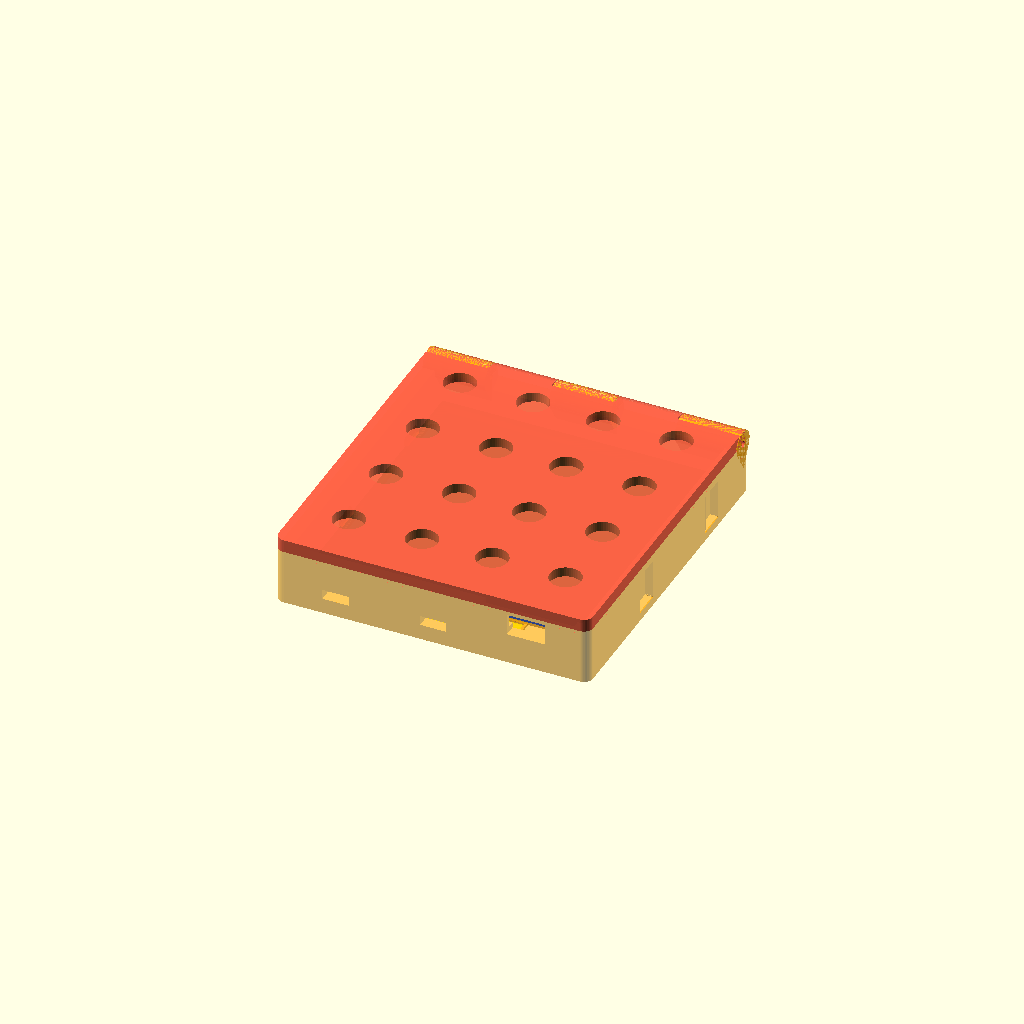
Cell 1: the model at its default parameters.
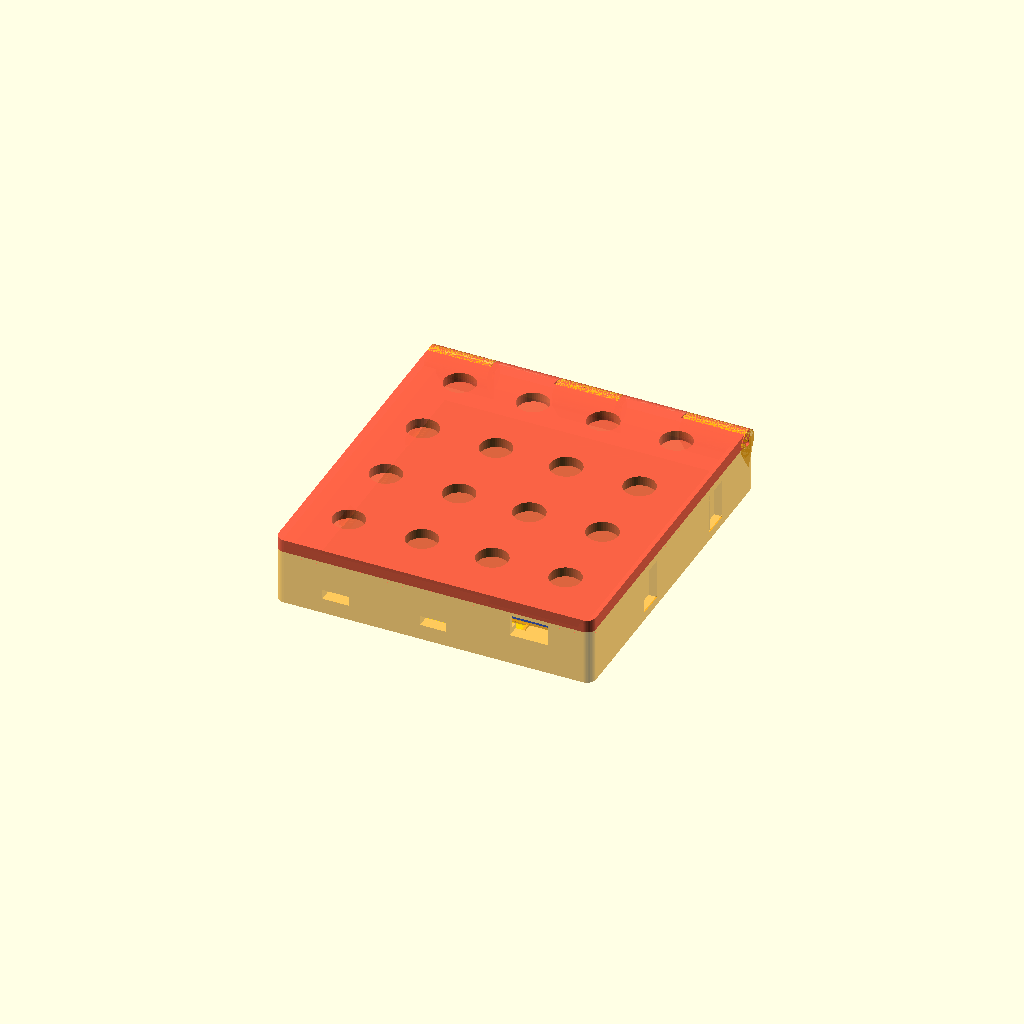
Cell 2: the same model with clr = 1.
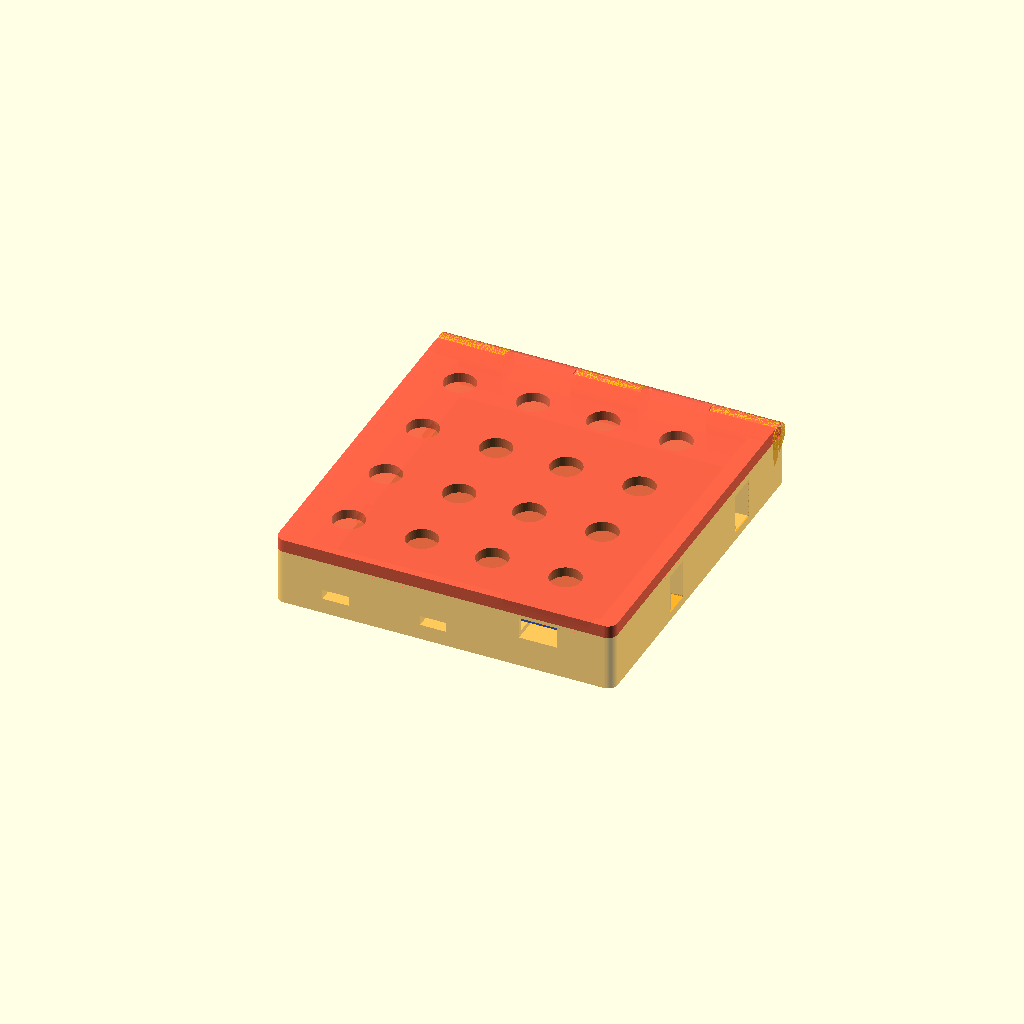
Cell 3 — wall set to 8, the other parameters unchanged.
One fixed orthographic camera (rotation 55°, 0°, 25°; colour scheme Cornfield) for every cell.
OpenSCAD source file hardware/case-v2/roomdisplay_case_v2.scad:
// ============================================================
//  roomdisplay 2.0 케이스 — WeAct 4.2" 3색 e-paper + FireBeetle 2 ESP32-C5-U + LiPo
//  좌표: X=가로, Y=세로(아래가 0), Z=깊이(앞면 0 → 문 쪽 +)
//
//  구성: 앞판(front)  — 표시 창, e-paper 스냅 탭, 안테나 칸, USB-C 구멍, 힌지 마디(짝수)
//        뒷판(cover)  — 자석 포켓, 보드 레일, 배터리 울타리, 스냅 훅, 힌지 마디(홀수)
//  힌지 핀: 1.75mm 필라멘트 토막(또는 펼친 클립)을 옆에서 끼움. 나사 없음.
//  잠금:   뒷판 스냅 훅 2개가 앞판 바닥벽 구멍에 걸림. 구멍으로 핀을 넣어 누르면 풀림.
//
//  [MEASURE] 표시는 실측해서 고칠 값. 1.0에서 실제 출력·장착이 확인된 전면부 치수는 그대로 이어받음.
// ============================================================

part = "assembly";   // "front" | "cover" | "assembly" | "open" | "exploded" | "print_front" | "print_cover"
open_angle = 100;    // "open" 미리보기의 뒷판 대비 앞판 열림 각도

// ---------- e-paper 모듈 (1.0과 동일) ----------
pcb_w   = 94.0;   pcb_h = 90.0;  pcb_t = 1.6;
panel_w = 91.0;   panel_h = 77.0; panel_t = 1.25;
tape_t  = 0.3;
panel_x = (pcb_w - panel_w) / 2;  panel_y = 2.0;
active_w = 84.8;  active_h = 63.6;
active_x = (panel_w - active_w) / 2;  active_y = 10.0;
win_margin = 0.6;

// ---------- 케이스 ----------
clr     = 0.5;    // 기판 둘레 여유
wall    = 4.0;    // 측벽
front_t = 1.6;    // 앞판 두께
chin_h  = 14.0;   // 표시부 아래 안테나 칸 높이 (e-paper 기판 뒤를 피해 안테나를 앞면에 붙이는 자리)
comp_d  = 13.5;   // e-paper 기판 뒷면 ~ 뒷판 안쪽면: 기판 뒤 부품 여유 3 + 배터리 두께 10 + 0.5
cover_t = 4.2;    // 뒷판 두께 (자석 3mm + 바닥 1.0 + 여유)

// ---------- 배터리 [MEASURE] ----------
bat_w = 50.0; bat_h = 70.0; bat_t = 10.0;   // 3500mAh 셀 실측값으로 교체 (가로 × 세로 × 두께)
bat_y = 22.0;                               // 뒷판에서 배터리 아래쪽 위치
fence_t = 1.6; fence_hgt = 5.0;

// ---------- 보드: FireBeetle 2 ESP32-C5-U (25.4 × 60) ----------
brd_w = 25.4; brd_h = 60.0; brd_t = 1.6;
brd_stand = 1.5;          // 보드 밑 받침 높이
rail_t = 1.6; rail_lip = 0.8;
usb_w = 12.5; usb_h = 7.0; // USB-C 구멍 (플러그 몸통까지 들어가게 넉넉히)
usb_skin = 1.6;           // USB 쪽 바닥벽 남은 두께 (플러그 삽입 깊이 확보)

// ---------- 안테나 (동봉 2.4GHz FPC) [MEASURE] ----------
ant_w = 45.0; ant_h = 12.0;   // FPC 안테나 크기에 맞춰 조정
ant_rim = 0.8; ant_rim_h = 0.8;

// ---------- 자석 ----------
mag_d = 10.0; mag_t = 3.0;            // 네오디뮴 Ø10 × 3
mag_cols = [16, 40, 63, 87];          // X 위치
mag_rows = [18, 44, 70, 96];          // Y 위치 (4 × 4 = 16개)

// ---------- 힌지 ----------
hr = 4.5;          // 힌지 마디 반지름
pin_d = 2.0;       // 1.75mm 필라멘트용 구멍
nseg = 5;          // 마디 수 (앞판 0,2,4 / 뒷판 1,3)
hgap = 0.5;        // 마디 사이 틈
hclr = 0.5;        // 회전 여유

// ---------- 스냅 훅 (뒷판 → 앞판 바닥벽) ----------
hook_x = [20, 52];    // 훅 X 중심
hook_w = 8.0; hook_t = 1.6; hook_L = 13.0; barb = 1.2; barb_len = 2.6;

// ---------- e-paper 스냅 탭 (앞판 좌우 옆벽) ----------
tab_w = 8.0; tab_t = 1.6; tab_gap = 0.6; tab_bump = 1.3;

$fn = 48;

// ---------- 파생 치수 ----------
in_w = pcb_w + 2*clr;
in_h = pcb_h + 2*clr + chin_h;
W = in_w + 2*wall;
H = in_h + 2*wall;
stack = panel_t + tape_t;
D = front_t + stack + pcb_t + comp_d;    // 앞판 깊이(뒷판 안쪽면까지)
ox = wall + clr;                        // e-paper 기판 좌하단
oy = wall + chin_h + clr;
pcb_back = front_t + stack + pcb_t;      // e-paper 기판 뒷면 z
ya = H - hr;                            // 힌지 축 y
za = D + cover_t - hr;                  // 힌지 축 z (뒷면과 같은 평면까지만)
seg = W / nseg;
function seg_x0(i) = i*seg + (i > 0 ? hgap/2 : 0);
function seg_x1(i) = (i+1)*seg - (i < nseg-1 ? hgap/2 : 0);

// 보드 위치(뒷판 기준): 오른쪽, USB 끝이 바닥벽 안으로 들어가 USB 쪽 벽은 usb_skin만 남김
rim_t = 1.2; rim_h = 2.5; rim_clr = 0.3;
rim_in_r = W - wall - rim_clr - rim_t;
brd_x1 = rim_in_r - 0.5 - rail_t - 0.3;
brd_x0 = brd_x1 - brd_w;
brd_y0 = usb_skin;
bat_x0 = wall + rim_clr + rim_t + 0.5 + fence_t + 0.4;

echo(str("외형 W×H×(D+cover) = ", W, " × ", H, " × ", D + cover_t, " mm"));

module rrect(w, h, t, r=2) { linear_extrude(t) offset(r) offset(-r) square([w, h]); }
module xcyl(x0, x1, r, y, z) { translate([x0, y, z]) rotate([0, 90, 0]) cylinder(r=r, h=x1-x0); }

// ================= 앞판 =================
module front() {
  difference() {
    union() {
      difference() {
        rrect(W, H, D, 3);
        translate([wall, wall, front_t]) cube([in_w, in_h, D]);
      }
      // 기판 받침 턱 (1.0과 동일: 기판 둘레 3mm 띠 중 패널이 없는 곳)
      translate([0, 0, front_t]) linear_extrude(stack) difference() {
        translate([wall, oy - clr]) square([in_w, pcb_h + 2*clr]);
        translate([ox + 3, oy + 3]) square([pcb_w - 6, pcb_h - 6]);
        translate([ox + panel_x - 0.5, oy + panel_y - 0.5]) square([panel_w + 1, panel_h + 1]);
      }
      // 안테나 칸: 앞판 안쪽면의 FPC 안테나 가이드 테두리
      translate([W/2 - ant_w/2 - ant_rim, wall + 1 - ant_rim, front_t - 0.01]) difference() {
        cube([ant_w + 2*ant_rim, ant_h + 2*ant_rim, ant_rim_h + 0.01]);
        translate([ant_rim, ant_rim, -1]) cube([ant_w, ant_h, ant_rim_h + 2]);
        translate([ant_rim + ant_w/2 - 4, -1, -1]) cube([8, ant_rim + 2, ant_rim_h + 2]);  // 케이블 출구
      }
      // 힌지 마디(앞판: 짝수) + 출력용 45° 받침
      for (i = [0 : 2 : nseg-1]) {
        xcyl(seg_x0(i), seg_x1(i), hr, ya, za);
        hull() {
          xcyl(seg_x0(i), seg_x1(i), hr, ya, za);
          translate([seg_x0(i), H - wall - 0.01, za - 2*hr]) cube([seg_x1(i) - seg_x0(i), 0.01, 0.01]);
        }
      }
    }
    // 표시 창 (앞쪽 45° 모따기) — 1.0과 동일
    wx = ox + panel_x + active_x - win_margin;
    wy = oy + panel_y + active_y - win_margin;
    ww = active_w + 2*win_margin;
    wh = active_h + 2*win_margin;
    translate([0, 0, -0.01]) hull() {
      translate([wx, wy, front_t]) cube([ww, wh, 0.02]);
      translate([wx - front_t, wy - front_t, 0]) cube([ww + 2*front_t, wh + 2*front_t, 0.02]);
    }
    // 힌지: 핀 구멍, 뒷판 마디 자리
    xcyl(-1, W + 1, pin_d/2, ya, za);
    for (i = [1 : 2 : nseg-1]) xcyl(seg_x0(i) - hgap/2, seg_x1(i) + hgap/2, hr + hclr, ya, za);
    // 스냅 훅이 걸리는 바닥벽 구멍 (바깥에서 핀으로 눌러 해제)
    for (hx = hook_x) translate([hx - hook_w/2 - 0.3, -1, D - hook_L - 0.2]) cube([hook_w + 0.6, wall + 2, barb_len + 0.6]);
    // 보드 USB 끝이 들어가는 바닥벽 홈 (뒤쪽으로 열림) + USB-C 구멍
    translate([brd_x0 - 0.3 - rail_t - 0.5, usb_skin, D - brd_stand - brd_t - 3.4]) cube([brd_w + 2*(rail_t + 0.8), wall, 10]);
    translate([(brd_x0 + brd_x1)/2 - usb_w/2, -1, D - brd_stand - brd_t - 1.6 - usb_h/2]) cube([usb_w, wall + 2, usb_h]);
    // e-paper 스냅 탭: 옆벽에 U자 홈 + 바깥쪽 얇게
    for (side = [0, 1]) for (ty = [oy + 22, oy + pcb_h - 22]) {
      xw = side == 0 ? 0 : W - wall;
      // U자 홈 (탭 끝은 앞쪽, 뿌리는 뒤쪽)
      translate([xw - 1, ty - tab_w/2 - tab_gap, pcb_back - 1.4]) cube([wall + 2, tab_gap, D - pcb_back - 1]);
      translate([xw - 1, ty + tab_w/2, pcb_back - 1.4]) cube([wall + 2, tab_gap, D - pcb_back - 1]);
      translate([xw - 1, ty - tab_w/2 - tab_gap, pcb_back - 1.4 - tab_gap]) cube([wall + 2, tab_w + 2*tab_gap, tab_gap]);
      // 탭을 tab_t 두께로 (바깥쪽을 깎음)
      translate([side == 0 ? -1 : W - wall + tab_t, ty - tab_w/2, pcb_back - 1.4]) cube([wall - tab_t + 1, tab_w, D - pcb_back - 1]);
    }
  }
  // 스냅 탭 돌기: 기판 뒷면 바로 뒤, 뒤쪽에 45° 경사(뒤에서 밀어 넣으면 걸림)
  for (side = [0, 1]) for (ty = [oy + 22, oy + pcb_h - 22]) {
    xi = side == 0 ? wall : W - wall;
    s = side == 0 ? 1 : -1;
    translate([xi, ty - tab_w/2, pcb_back + 0.05]) rotate([-90, 0, 0]) linear_extrude(tab_w)
      polygon([[0, 0], [s*tab_bump, 0], [s*tab_bump, -1.0], [0, -1.0 - tab_bump]]);
  }
}

// ================= 뒷판 =================
module cover_body() {
  difference() {
    union() {
      // 판: 윗변은 힌지 축 둘레로 둥글게(회전 시 앞판과 간섭 없음)
      intersection() {
        translate([0, 0, D]) rrect(W, H, cover_t, 3);
        union() {
          translate([-1, -1, D - 1]) cube([W + 2, ya + 1, cover_t + 2]);
          xcyl(-1, W + 1, hr, ya, za);
        }
      }
      // 힌지 마디(뒷판: 홀수)
      for (i = [1 : 2 : nseg-1]) xcyl(seg_x0(i), seg_x1(i), hr, ya, za);
      // 정렬 테두리(좌·우): 앞판 옆벽 안쪽에 들어가 벌어짐을 막음
      for (x = [wall + rim_clr, rim_in_r]) translate([x, wall + 2, D - rim_h]) cube([rim_t, H - 2*hr - wall - 4, rim_h + 0.01]);
      // 스냅 훅: 뒷판에서 앞쪽으로 솟은 외팔보 + 끝의 걸쇠
      for (hx = hook_x) {
        translate([hx - hook_w/2, wall + 0.3, D - hook_L]) cube([hook_w, hook_t, hook_L + 0.01]);
        translate([hx - hook_w/2, wall + 0.3, D - hook_L]) rotate([90, 0, 90]) linear_extrude(hook_w)
          polygon([[0, 0], [0, barb_len], [-barb, barb_len], [-barb, 0.8]]);
      }
      // 배터리 울타리 (모서리 트임 = 벨크로/케이블타이 통로)
      translate([bat_x0 - fence_t - 0.4, bat_y - fence_t - 0.4, D - fence_hgt]) difference() {
        cube([bat_w + 2*fence_t + 0.8, bat_h + 2*fence_t + 0.8, fence_hgt + 0.01]);
        translate([fence_t, fence_t, -1]) cube([bat_w + 0.8, bat_h + 0.8, fence_hgt + 2]);
        for (yy = [0.25, 0.75]) translate([-1, (bat_h + 2*fence_t) * yy - 5, -1]) cube([bat_w + 2*fence_t + 3, 10, 3.2]);
      }
      // 보드 레일: 받침 턱 + 옆벽 + 위쪽 걸림 립
      for (side = [0, 1]) {
        xr = side == 0 ? brd_x0 - 0.3 - rail_t : brd_x1 + 0.3;
        translate([xr, brd_y0, D - (brd_stand + brd_t + 0.8)]) cube([rail_t, brd_h, brd_stand + brd_t + 0.8 + 0.01]);
        translate([side == 0 ? xr + rail_t : xr - 1.2, brd_y0, D - brd_stand]) cube([1.2, brd_h, brd_stand + 0.01]);  // 받침
        translate([side == 0 ? xr + rail_t : xr - rail_lip, brd_y0 + 8, D - (brd_stand + brd_t + 0.8)])
          cube([rail_lip, brd_h - 16, 0.8]);  // 립
      }
      translate([brd_x0 - 0.3 - rail_t, brd_y0 + brd_h + 0.3, D - (brd_stand + brd_t)]) cube([brd_w + 0.6 + 2*rail_t, 1.6, brd_stand + brd_t + 0.01]);  // 위쪽 멈춤
    }
    // 힌지: 핀 구멍, 앞판 마디 자리
    xcyl(-1, W + 1, pin_d/2, ya, za);
    for (i = [0 : 2 : nseg-1]) xcyl(seg_x0(i) - hgap/2, seg_x1(i) + hgap/2, hr + hclr, ya, za);
    // 자석 포켓 (바깥면, 압입 + 순간접착제)
    for (x = mag_cols, y = mag_rows) translate([x, y, D + cover_t - mag_t - 0.2]) cylinder(d=mag_d + 0.3, h=mag_t + 1);
  }
}
module cover() { cover_body(); }

// ================= 미리보기용 부품 =================
module ghosts(z_off=0) {
  translate([ox + panel_x, oy + panel_y, front_t]) color("white", 0.9) cube([panel_w, panel_h, panel_t]);
  translate([ox, oy, front_t + stack]) color("darkgreen", 0.7) cube([pcb_w, pcb_h, pcb_t]);
  translate([W/2 - ant_w/2, wall + 1, front_t]) color("gold", 0.9) cube([ant_w, ant_h, 0.3]);
}
module cover_ghosts() {
  translate([bat_x0, bat_y, D - bat_t]) color("silver", 0.9) cube([bat_w, bat_h, bat_t]);
  translate([brd_x0, brd_y0, D - brd_stand - brd_t]) color("royalblue", 0.9) cube([brd_w, brd_h, brd_t]);
}

module rot_about_hinge(a) { translate([0, ya, za]) rotate([a, 0, 0]) translate([0, -ya, -za]) children(); }

if (part == "front") front();
else if (part == "cover") cover();
else if (part == "print_front") front();                                        // 앞면이 베드
else if (part == "print_cover") translate([0, 0, D + cover_t]) mirror([0, 0, 1]) cover();  // 바깥면(자석)이 베드
else if (part == "open") {
  color("tomato", 0.85) cover(); cover_ghosts();
  rot_about_hinge(open_angle) { color("orange", 0.85) front(); ghosts(); }
}
else if (part == "exploded") {
  color("orange", 0.85) front(); ghosts();
  translate([0, 0, 25]) { color("tomato", 0.85) cover(); cover_ghosts(); }
}
// 검사용: 조립 상태·열린 상태에서 앞판과 뒷판의 겹침(둘 다 비어 있어야 함)
else if (part == "check_overlap") intersection() { front(); cover(); }
else if (part == "check_pcb") intersection() { union() { front(); cover(); } translate([ox, oy, front_t + stack + 0.01]) cube([pcb_w, pcb_h, pcb_t - 0.02]); }
else if (part == "check_parts") intersection() { union() { front(); cover(); translate([ox, oy, front_t + stack]) cube([pcb_w, pcb_h, pcb_t]); }
  union() { translate([bat_x0 + 0.01, bat_y + 0.01, D - bat_t]) cube([bat_w - 0.02, bat_h - 0.02, bat_t - 0.01]);
            translate([brd_x0 + 0.01, brd_y0 + 0.01, D - brd_stand - brd_t]) cube([brd_w - 0.02, brd_h - 0.02, brd_t]); } }
else if (part == "check_open") intersection() { cover(); rot_about_hinge(open_angle) front(); }
else { color("orange", 0.6) front(); ghosts(); color("tomato", 0.85) cover(); cover_ghosts(); }
Parameter table extracted from the source (name, type, default, range or options):
part: string, default "assembly"
open_angle: number, default 100
tape_t: number, default 0.3
win_margin: number, default 0.6
clr: number, default 0.5
wall: number, default 4
front_t: number, default 1.6
chin_h: number, default 14
comp_d: number, default 13.5
cover_t: number, default 4.2
bat_y: number, default 22
brd_stand: number, default 1.5
usb_skin: number, default 1.6
mag_cols: vector, default [16, 40, 63, 87]
mag_rows: vector, default [18, 44, 70, 96]
hr: number, default 4.5
pin_d: number, default 2
nseg: number, default 5
hgap: number, default 0.5
hclr: number, default 0.5
hook_x: vector, default [20, 52]
